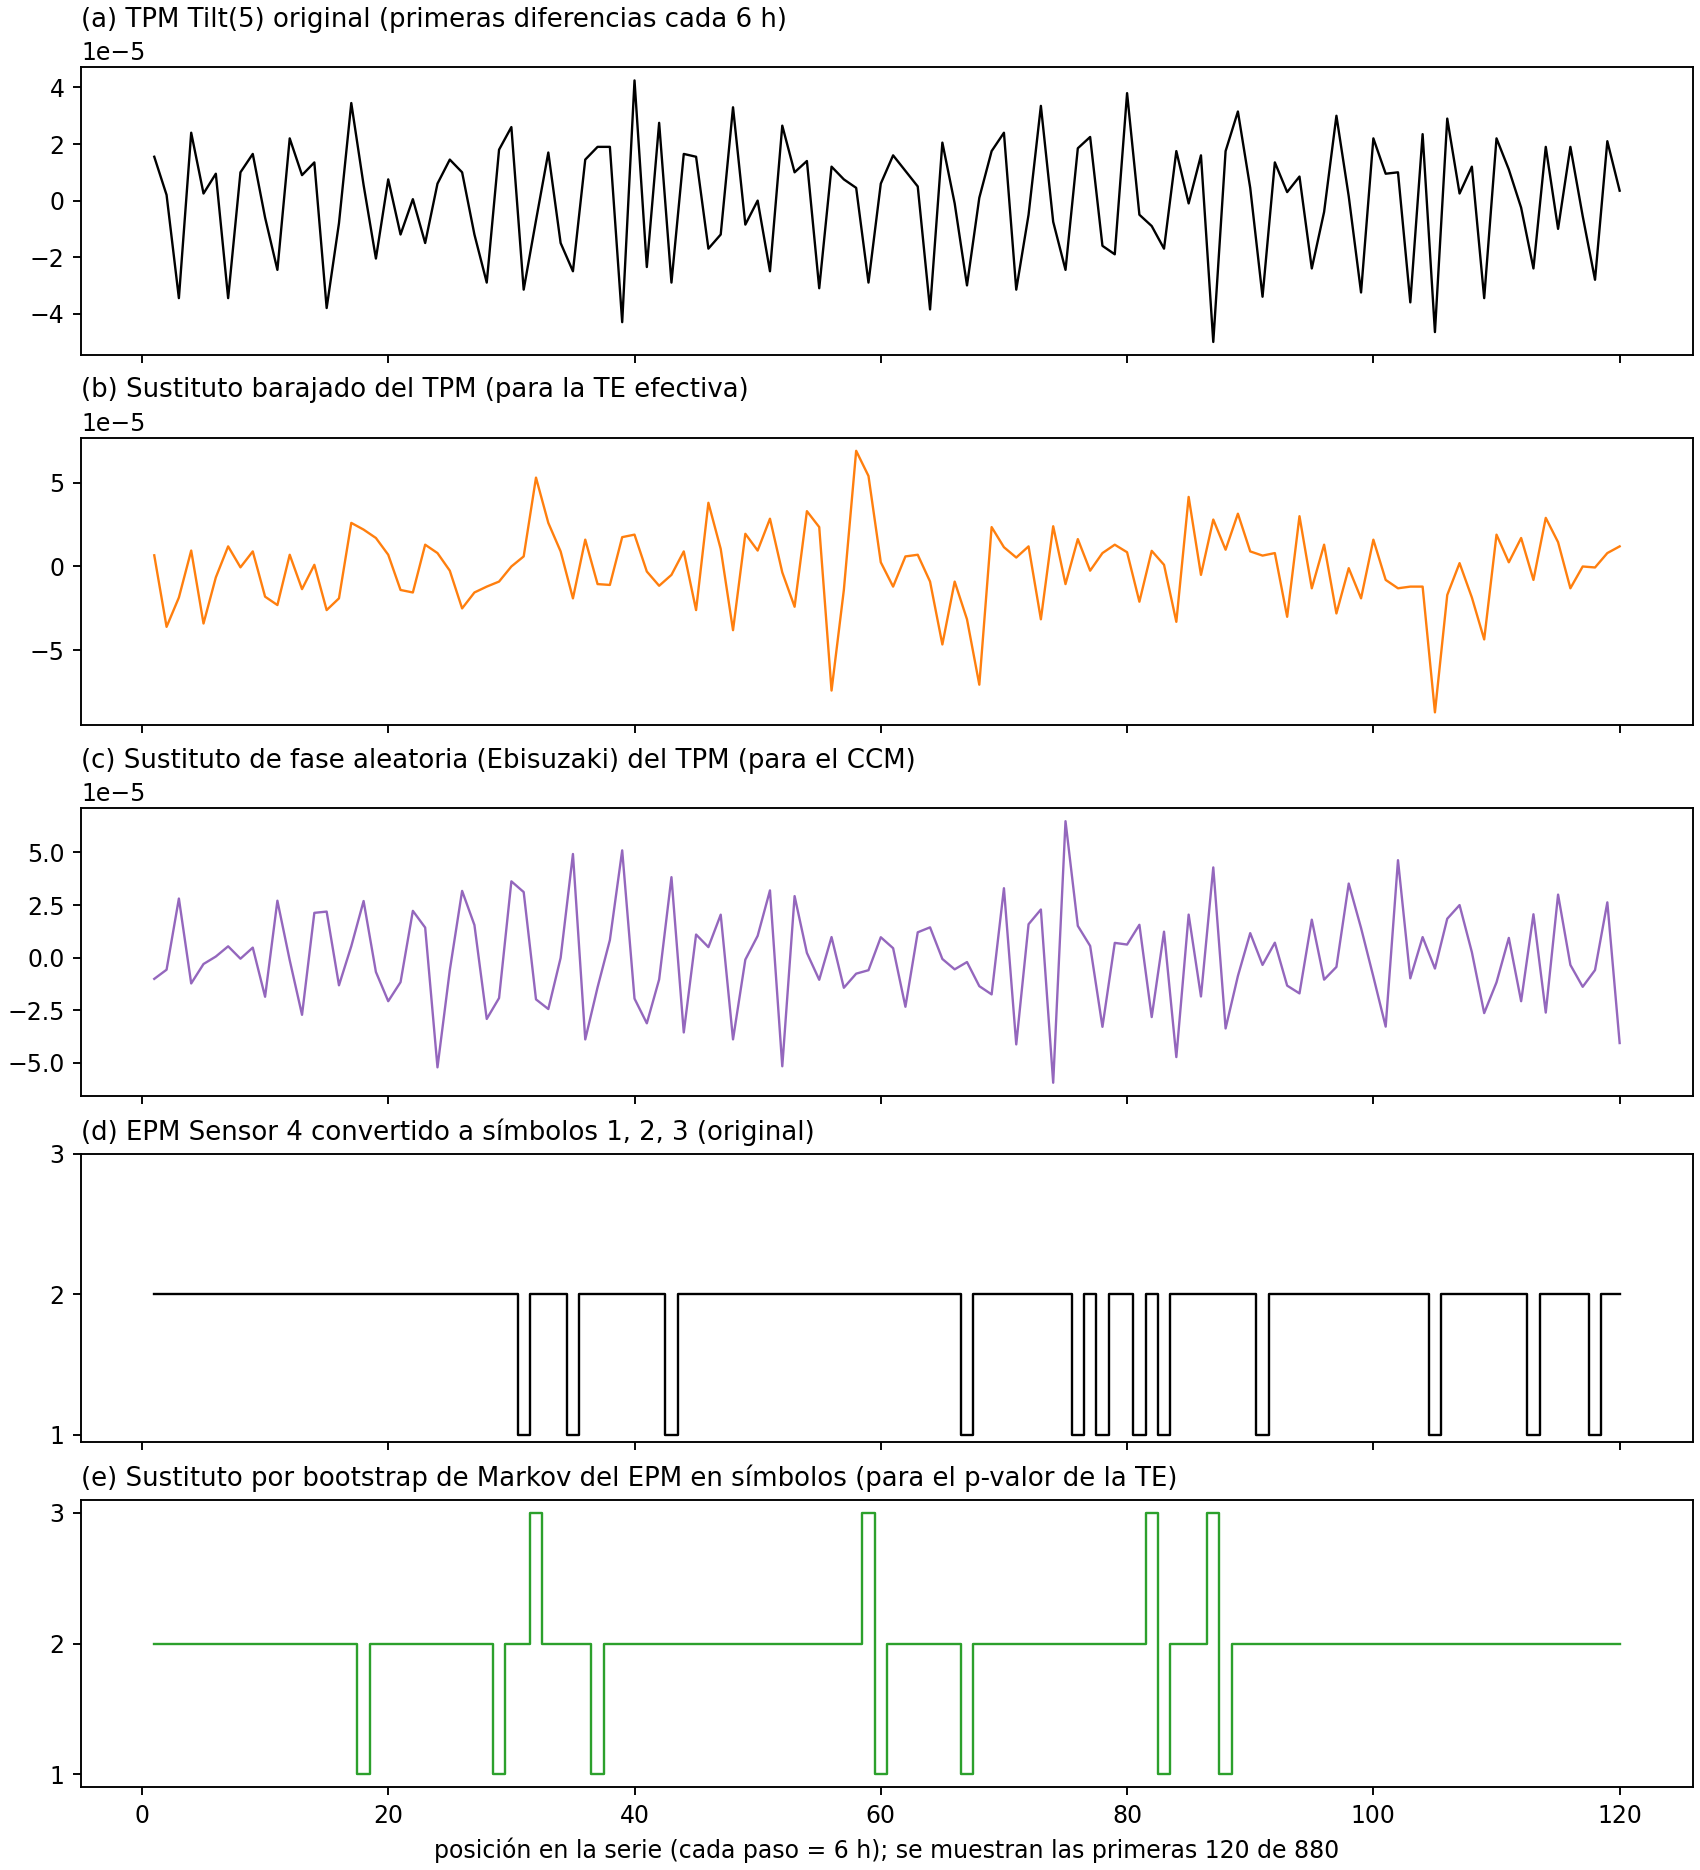

The data file committed next to this chart (first rows):
t, tpm, tpm_barajado, epm_simbolos, epm_markov
1, 1.55000000000016e-05, 6.66666666659932e-06, 2, 2
2, 2.000000000002e-06, -3.60000000000082e-05, 2, 2
3, -3.45000000000067e-05, -1.85000000000046e-05, 2, 2
4, 2.39999999999962e-05, 9.49999999999562e-06, 2, 2
5, 2.50000000009964e-06, -3.39999999999924e-05, 2, 2
6, 9.49999999991236e-06, -6.49999999999262e-06, 2, 2
7, -3.45000000000067e-05, 1.19999999999981e-05, 2, 2
8, 9.99999999999612e-06, -5.000000000005e-07, 2, 2
9, 1.65000000000026e-05, 9.000000000009e-06, 2, 2
10, -5.99999999999212e-06, -1.79999999999902e-05, 2, 2
11, -2.45000000000106e-05, -2.29999999999952e-05, 2, 2
12, 2.20000000000081e-05, 7.000000000007e-06, 2, 2
13, 8.99999999999512e-06, -1.35000000001106e-05, 2, 2
14, 1.35000000000968e-05, 9.99999999903856e-07, 2, 2
15, -3.80000000000935e-05, -2.59999999999982e-05, 2, 2
16, -8.000000000008e-06, -1.90000000000051e-05, 2, 2
17, 3.45000000000067e-05, 2.59999999999982e-05, 2, 2
18, 5.5000000000055e-06, 2.19999999999942e-05, 2, 1
19, -2.05000000000066e-05, 1.70000000000031e-05, 2, 2
20, 7.5000000000075e-06, 6.99999999999312e-06, 2, 2
21, -1.1999999999901e-05, -1.40000000000001e-05, 2, 2
22, 4.99999999889478e-07, -1.55000000000016e-05, 2, 2
23, -1.49999999998901e-05, 1.29999999999991e-05, 2, 2
24, 5.99999999989498e-06, 7.99999999999412e-06, 2, 2
25, 1.45000000000006e-05, -2.49999999998862e-06, 2, 2
26, 9.99999999999612e-06, -2.49999999999001e-05, 2, 2
27, -1.19999999999981e-05, -1.55000000000016e-05, 2, 2
28, -2.90000000000012e-05, -1.19999999999981e-05, 2, 2
29, 1.80000000000041e-05, -8.99999999999512e-06, 2, 1
30, 2.59999999999982e-05, 0, 2, 2
31, -3.15000000000037e-05, 5.99999999990886e-06, 1, 2
32, -6.99999999999312e-06, 5.29999999999975e-05, 2, 3
33, 1.70000000000031e-05, 2.59999999999982e-05, 2, 2
34, -1.50000000000011e-05, 8.99999999999512e-06, 2, 2
35, -2.49999999999001e-05, -1.89999999998941e-05, 1, 2
36, 1.45000000000006e-05, 1.60000000000021e-05, 2, 2
37, 1.89999999998941e-05, -1.05000000001076e-05, 2, 1
38, 1.90000000000051e-05, -1.1000000000011e-05, 2, 2
39, -4.30000000000014e-05, 1.74999999998926e-05, 2, 2
40, 4.25000000000009e-05, 1.89999999998941e-05, 2, 2
41, -2.35000000000096e-05, -3.000000000003e-06, 2, 2
42, 2.75000000001108e-05, -1.14999999999976e-05, 2, 2
43, -2.90000000000012e-05, -4.99999999999112e-06, 1, 2
44, 1.65000000000026e-05, 9.000000000009e-06, 2, 2
45, 1.54999999999877e-05, -2.59999999999982e-05, 2, 2
46, -1.70000000001003e-05, 3.79999999999964e-05, 2, 2
47, -1.1999999999901e-05, 1.05000000000105e-05, 2, 2
48, 3.29999999999081e-05, -3.80000000000102e-05, 2, 2
49, -8.49999999999462e-06, 1.95000000001028e-05, 2, 2
50, 0, 9.49999999999562e-06, 2, 2
51, -2.50000000000111e-05, 2.84999999998897e-05, 2, 2
52, 2.65000000001098e-05, -3.49999999989248e-06, 2, 2
53, 9.99999999989898e-06, -2.40000000001073e-05, 2, 2
54, 1.40000000000001e-05, 3.29999999999914e-05, 2, 2
55, -3.10000000000032e-05, 2.34999999999957e-05, 2, 2
56, 1.19999999999981e-05, -7.39999999999907e-05, 2, 2
57, 7.50000000010465e-06, -1.40000000000001e-05, 2, 2
58, 4.49999999989348e-06, 6.90000000000135e-05, 2, 2
59, -2.90000000000012e-05, 5.39999999999985e-05, 2, 3
60, 6.000000000006e-06, 2.49999999989148e-06, 2, 1
... 820 more rows
